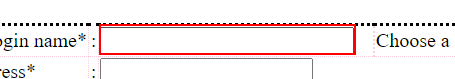
Workflow: BasicRecording- Registration

Step 1: type "admin" into the editable text in window 'User Registration - Google Chrome' (chrome.exe)

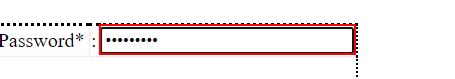
Step 2: type [Password] into the editable text in window 'User Registration - Google Chrome' (chrome.exe)

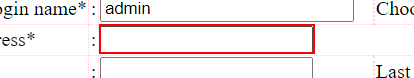
Step 3: type "[email redacted]" into the editable text in window 'User Registration - Google Chrome' (chrome.exe)

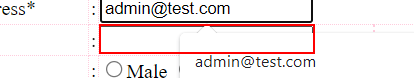
Step 4: type "Admin" into the editable text in window 'User Registration - Google Chrome' (chrome.exe)

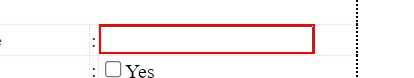
Step 5: type "KSPL" into the editable text in window 'User Registration - Google Chrome' (chrome.exe)

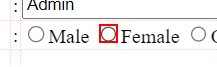
Step 6: check the radio button in window 'User Registration - Google Chrome' (chrome.exe)

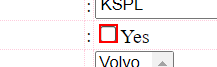
Step 7: check the check box in window 'User Registration - Google Chrome' (chrome.exe)

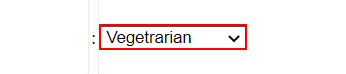
Step 8: select "Jain Food" in the combo box in window 'User Registration - Google Chrome' (chrome.exe)

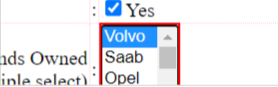
Step 9: select in the list in window 'User Registration - Google Chrome' (chrome.exe)

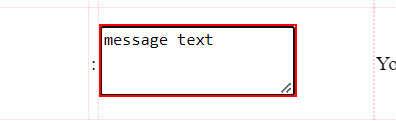
Step 10: type "Automation is the future." into the editable text in window 'User Registration - Google Chrome' (chrome.exe)

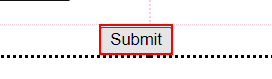
Step 11: click on the push button 'Submit' in window 'User Registration - Google Chrome' (chrome.exe)

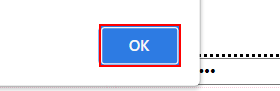
Step 12: click on the push button in window 'User Registration - Google Chrome' (chrome.exe)